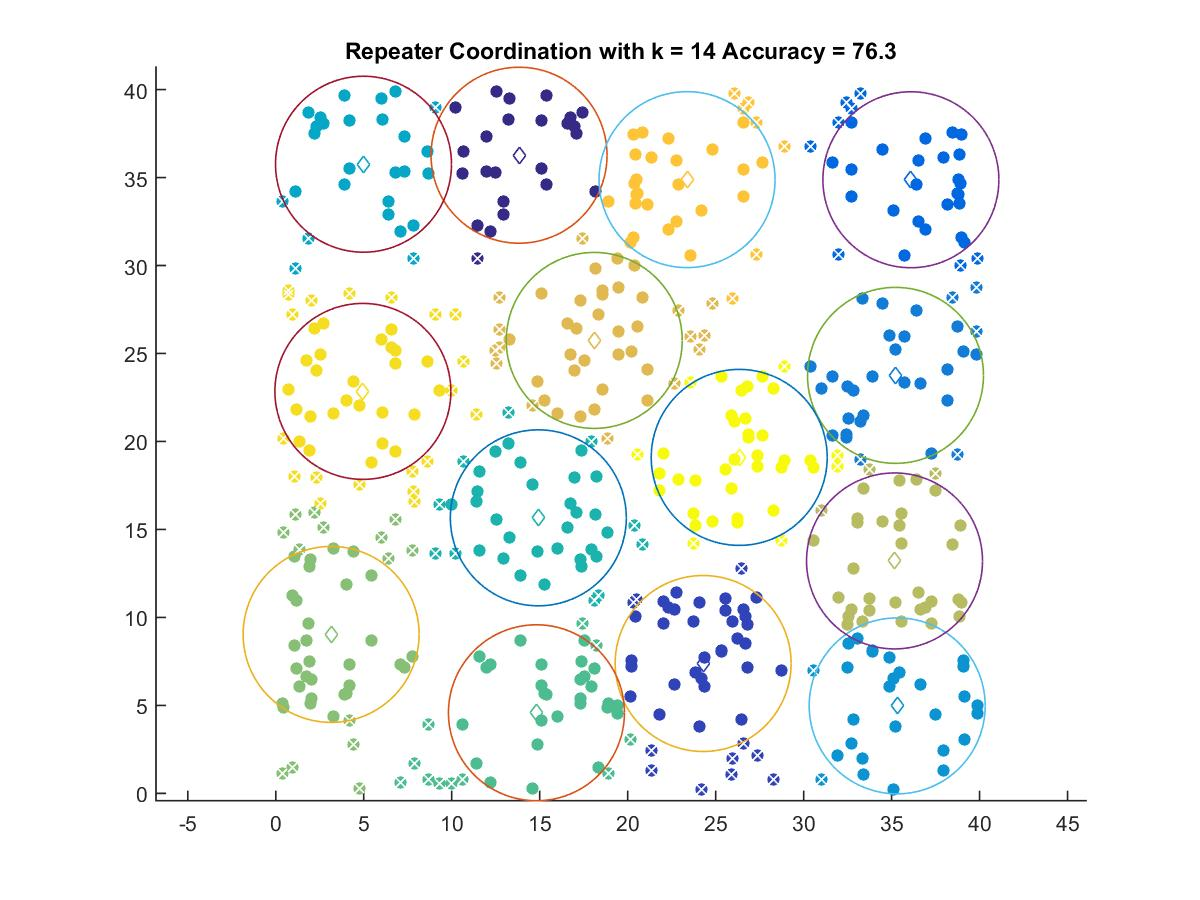

Values plotted in this chart, from the file beside it:
13.826, 36.267
24.29, 7.381
36.09, 34.87
35.22, 23.76
35.32, 4.973
4.987, 35.76
14.92, 15.66
14.81, 4.581
3.146, 9.034
35.16, 13.21
18.1, 25.74
23.38, 34.88
4.951, 22.84
26.34, 19.09
